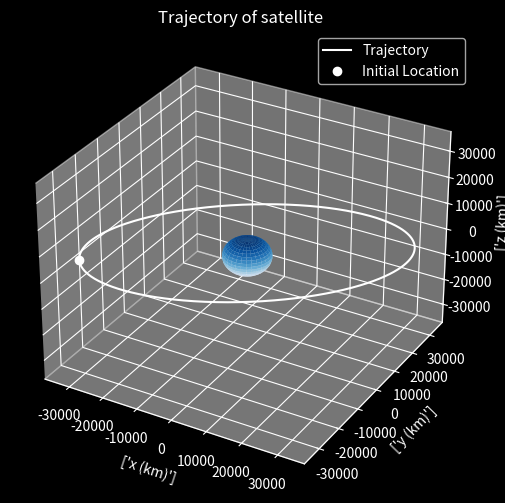

This chart was generated by the following Python code:
#%% Program for satellite simulation

#%%% Importing libraries
import numpy as np
from numpy import sin
from numpy import cos
import matplotlib.pyplot as plt
from scipy.integrate import solve_ivp as ode

#%%% Functions
def twobody_orbit(t, y, mu):
    
    # Unpack state vector
    rx, ry, rz, vx, vy, vz = y
    r = np.array([rx, ry, rz])
    
    # Norm of position vector
    r_norm = np.linalg.norm(r)
    
    # Calculate acceleration
    ax, ay, az = -r*mu / r_norm**3
    
    # Return complete differentiated state vector
    return [vx, vy, vz, ax, ay, az]

def planet_radius(planet_name):
    
    if planet_name == "Earth":
        R = 6371
    else:
        R = 0
        
    return R

def planet_mu(planet_name):
    
    G = 6.67 * 10 ** -11
    
    if planet_name == "Earth":
        M = 5972 * 10 ** 24
        mu = G * M 
    else:
        mu = 0
        
    return mu

def euler_rotation(angle, rotation_element):
    
    # Define rotation matrices
    if rotation_element == 1:
        R = np.array([[1, 0, 0], [0, cos(angle), sin(angle)], [0, -sin(angle), cos(angle)]])
    elif rotation_element == 3:
        R = np.array([[cos(angle), sin(angle), 0], [-sin(angle), cos(angle), 0], [0, 0, 1]])
        
    return R

def rotate_plane(state_matrix, inclination, ascension, argument):
    
    # Unpack state matrix
    r = state_matrix[:3,:]
    v = state_matrix[3:,:]
    
    # Define orbital elements
    i = inclination     # Inclination of orbit (degrees)
    omega = ascension   # Right ascension of the ascending node (degrees)
    w = argument        # Argument of the perigee (degrees)
    
    # Define Euler rotations
    R1_i = euler_rotation(-i, 1)
    R3_omega = euler_rotation(-omega, 3)
    R3_w = euler_rotation(-w, 3)
    
    # Apply Euler rotations
    r = np.matmul(R3_omega, np.matmul(R1_i, np.matmul(R3_w, r)))
    v = np.matmul(R3_omega, np.matmul(R1_i, np.matmul(R3_w, v)))
    
    return np.concatenate((r, v), axis = 0)

def planet_coordinates(planet_name):
    
    # Initialise planet radius
    r = planet_radius(planet_name)
    
    # Set parametric equation limits
    theta, phi = np.mgrid[0 : 2*np.pi : 30j, 0 : np.pi : 20j]
    
    # Compute sphere coordinates
    x = r * cos(theta) * sin(phi)
    y = r * sin(theta) * sin(phi)
    z = r * cos(phi)
    
    return x, y, z
    
def plot(state_matrix, planet_name):
    
    # Unpack state matrix 
    rx = state_matrix[:,0]
    ry = state_matrix[:,1]
    rz = state_matrix[:,2]
    r = [rx, ry, rz]
    
    # Define planet shape coordinates
    x, y, z = planet_coordinates(planet_name)

    # Plot
    plt.rcParams["figure.figsize"] = [18, 6]
    plt.style.use('dark_background')
    fig = plt.figure()
    ax = fig.add_subplot(projection = '3d')
    
    # Massive body plot
    ax.plot_surface(x, y, z, cmap = 'Blues')
    x, y, z = [[0, 0, 0], [0, 0, 0], [0, 0, 0]]
    u, v, w = [[1, 0, 0], [0, 1, 0], [0, 0, 1]]
    ax.quiver(x, y, z, u, v, w, color ='k')
    
    # Trajectory plot
    ax.plot(rx, ry, rz, 'w', label = 'Trajectory')
    ax.plot(rx[0], ry[0], rz[0], 'wo', label = 'Initial Location')
    
    # Plot parameters
    max_val = np.max(r)
    ax.set_title('Trajectory of satellite')
    ax.set_xlim([-max_val, max_val])
    ax.set_ylim([-max_val, max_val])
    ax.set_zlim([-max_val, max_val])
    ax.set_xlabel(['x (km)'])
    ax.set_ylabel(['y (km)'])
    ax.set_zlabel(['z (km)'])
    plt.legend()
    
#%%% Main program
if __name__ == "__main__":
    
    # Obtain planet properties
    planet = "Earth"
    R = planet_radius(planet)
    mu = planet_mu(planet)
    
    # Initial orbit parameters
    altitude = R + 35800 # km
    v_initial = np.sqrt(mu/altitude) # km / s
    
    # Initial state vector
    r0 = [altitude, 0, 0]
    v0 = [0, v_initial, 0]
    GEO0 = r0 + v0
    
    # Time step
    tspan = np.array([0, 2 * np.pi * np.linalg.norm(r0) / v_initial]) # Period of orbit
    
    # Initialise ODE solver
    solver = ode(twobody_orbit, tspan, GEO0, args = [mu], max_step=0.0001)
    GEO = solver.y
    
    # Rotate states
    GEO = rotate_plane(GEO, 45, 10, 0)
    
    GEO = np.transpose(GEO)
    
    # Plot results
    plot(GEO, planet)